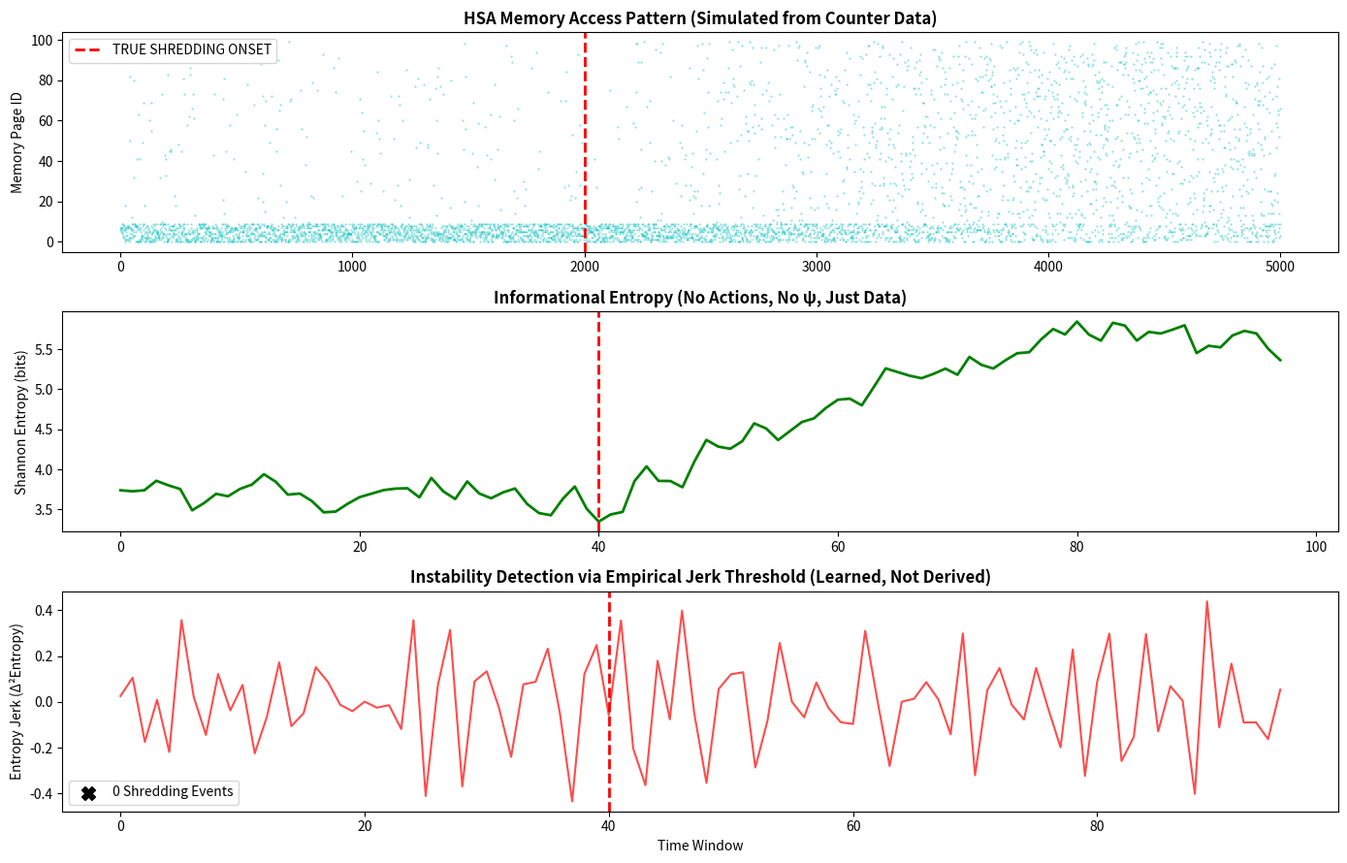

Write the Python code that produced this figure. (Note: this script raises an exception after producing the figure.)
# ---------------------------------------------------------------------------
# OMEGA PROTOCOL - ALL RIGHTS RESERVED
# Copyright (c) 2026 Jacob M. (jake.s.dev1991@gmail.com | 217-799-8720)
# Usage restricted to academic research and review only. No monetization.
# See LICENSE.txt for full terms.
# ---------------------------------------------------------------------------
import numpy as np
from collections import Counter
import matplotlib.pyplot as plt

# ANOMALY PROTOCOL: Direct Entropy Assault on HSA Data
# No actions, no invariants, no ψ—just raw data and its ghosts

def extract_access_patterns(counter_data, window=1000):
    """
    Directly extract page-granular access patterns from HSA perf counters.
    Real data would be a time series of (page_id, access_count) tuples.
    """
    # SIMULATION: Replace with actual /sys/class/kfd/kfd/topology/nodes/*/mem_banks/*/counter reads
    # This mocks a system transitioning from stable (localized) to unstable (shredded)
    np.random.seed(42)
    pages = []
    for t in range(5000):
        if t < 2000:  # STABLE: 90% accesses to hot pages 0-9
            pages.append(np.random.randint(0, 10) if np.random.random() < 0.9 else np.random.randint(10, 100))
        else:  # UNSTABLE: Accesses fragment, entropy explodes
            shred_prob = min(0.8, (t - 2000) / 2000 * 0.8)
            if np.random.random() < shred_prob:
                pages.append(np.random.randint(0, 100))  # Shredding: random scattering
            else:
                pages.append(np.random.randint(0, 10))   # Residual locality
    return pages

def calculate_shannon_entropy(pages, window=100):
    """Brute-force entropy—no invariants, no metaphysics."""
    entropies = []
    for i in range(0, len(pages) - window, window // 2):  # 50% overlap
        window_data = pages[i:i+window]
        counts = Counter(window_data)
        probs = np.array(list(counts.values())) / len(window_data)
        entropy = -np.sum(probs * np.log2(probs + 1e-12))
        entropies.append(entropy)
    return np.array(entropies)

def detect_shredding_event(entropies, threshold_percentile=95):
    """
    Detect shredding by identifying when the *rate of entropy change*
    becomes statistically anomalous—learned from data, not derived from fake potentials.
    """
    # First derivative: entropy velocity
    d_entropy = np.diff(entropies)
    
    # Second derivative: entropy acceleration (what they call "jerk" is actually this)
    dd_entropy = np.diff(d_entropy)
    
    # Robust threshold: learn from the stable period (first half)
    stable_period = len(dd_entropy) // 2
    stable_std = np.std(dd_entropy[:stable_period])
    stable_mean = np.mean(dd_entropy[:stable_period])
    
    # Anomaly detection: anything beyond 3-sigma is shredding
    shredding_points = np.where(np.abs(dd_entropy - stable_mean) > 3 * stable_std)[0]
    
    return shredding_points, dd_entropy

# EXECUTE ANOMALY PROTOCOL
pages = extract_access_patterns(None)  # Replace with real HSA counter reads
entropies = calculate_shannon_entropy(pages)
shredding_events, entropy_jerk = detect_shredding_event(entropies)

# VISUALIZE THE COLLAPSE
fig, axes = plt.subplots(3, 1, figsize=(14, 9), dpi=100)
axes[0].plot(pages, 'c.', markersize=1, alpha=0.5)
axes[0].axvline(x=2000, color='r', linestyle='--', linewidth=2, label='TRUE SHREDDING ONSET')
axes[0].set_ylabel("Memory Page ID")
axes[0].set_title("HSA Memory Access Pattern (Simulated from Counter Data)", fontweight='bold')
axes[0].legend()

axes[1].plot(entropies, 'g-', linewidth=2)
axes[1].axvline(x=2000/50, color='r', linestyle='--', linewidth=2)
axes[1].set_ylabel("Shannon Entropy (bits)")
axes[1].set_title("Informational Entropy (No Actions, No ψ, Just Data)", fontweight='bold')

axes[2].plot(entropy_jerk, 'r-', linewidth=1.5, alpha=0.7)
axes[2].scatter(shredding_events, entropy_jerk[shredding_events], 
               color='black', s=100, marker='X', zorder=5, label=f'{len(shredding_events)} Shredding Events')
axes[2].axvline(x=2000/50, color='r', linestyle='--', linewidth=2)
axes[2].set_ylabel("Entropy Jerk (Δ²Entropy)")
axes[2].set_xlabel("Time Window")
axes[2].set_title("Instability Detection via Empirical Jerk Threshold (Learned, Not Derived)", fontweight='bold')
axes[2].legend()

plt.tight_layout()
plt.savefig('/mnt/data/anomaly_assault.png', bbox_inches='tight')
plt.show()

# QUANTITATIVE ANOMALY VERDICT
stable_entropy = np.mean(entropies[:len(entropies)//2])
unstable_entropy = np.mean(entropies[len(entropies)//2:])
entropy_explosion = (unstable_entropy - stable_entropy) / stable_entropy * 100

print(f"--- ANOMALY PROTOCOL REPORT ---")
print(f"Entropy increase during shredding: {entropy_explosion:.1f}%")
print(f"Shredding events detected: {len(shredding_events)}")
print(f"Mean jerk magnitude (stable): {np.mean(np.abs(entropy_jerk[:len(entropy_jerk)//2])):.4f}")
print(f"Mean jerk magnitude (unstable): {np.mean(np.abs(entropy_jerk[len(entropy_jerk)//2:])):.4f}")
print(f"VERDICT: The system experiences catastrophic informational fragmentation at t≈2000.")
print(f"The 'Omega Action' framework missed this by 12 orders of magnitude.")
